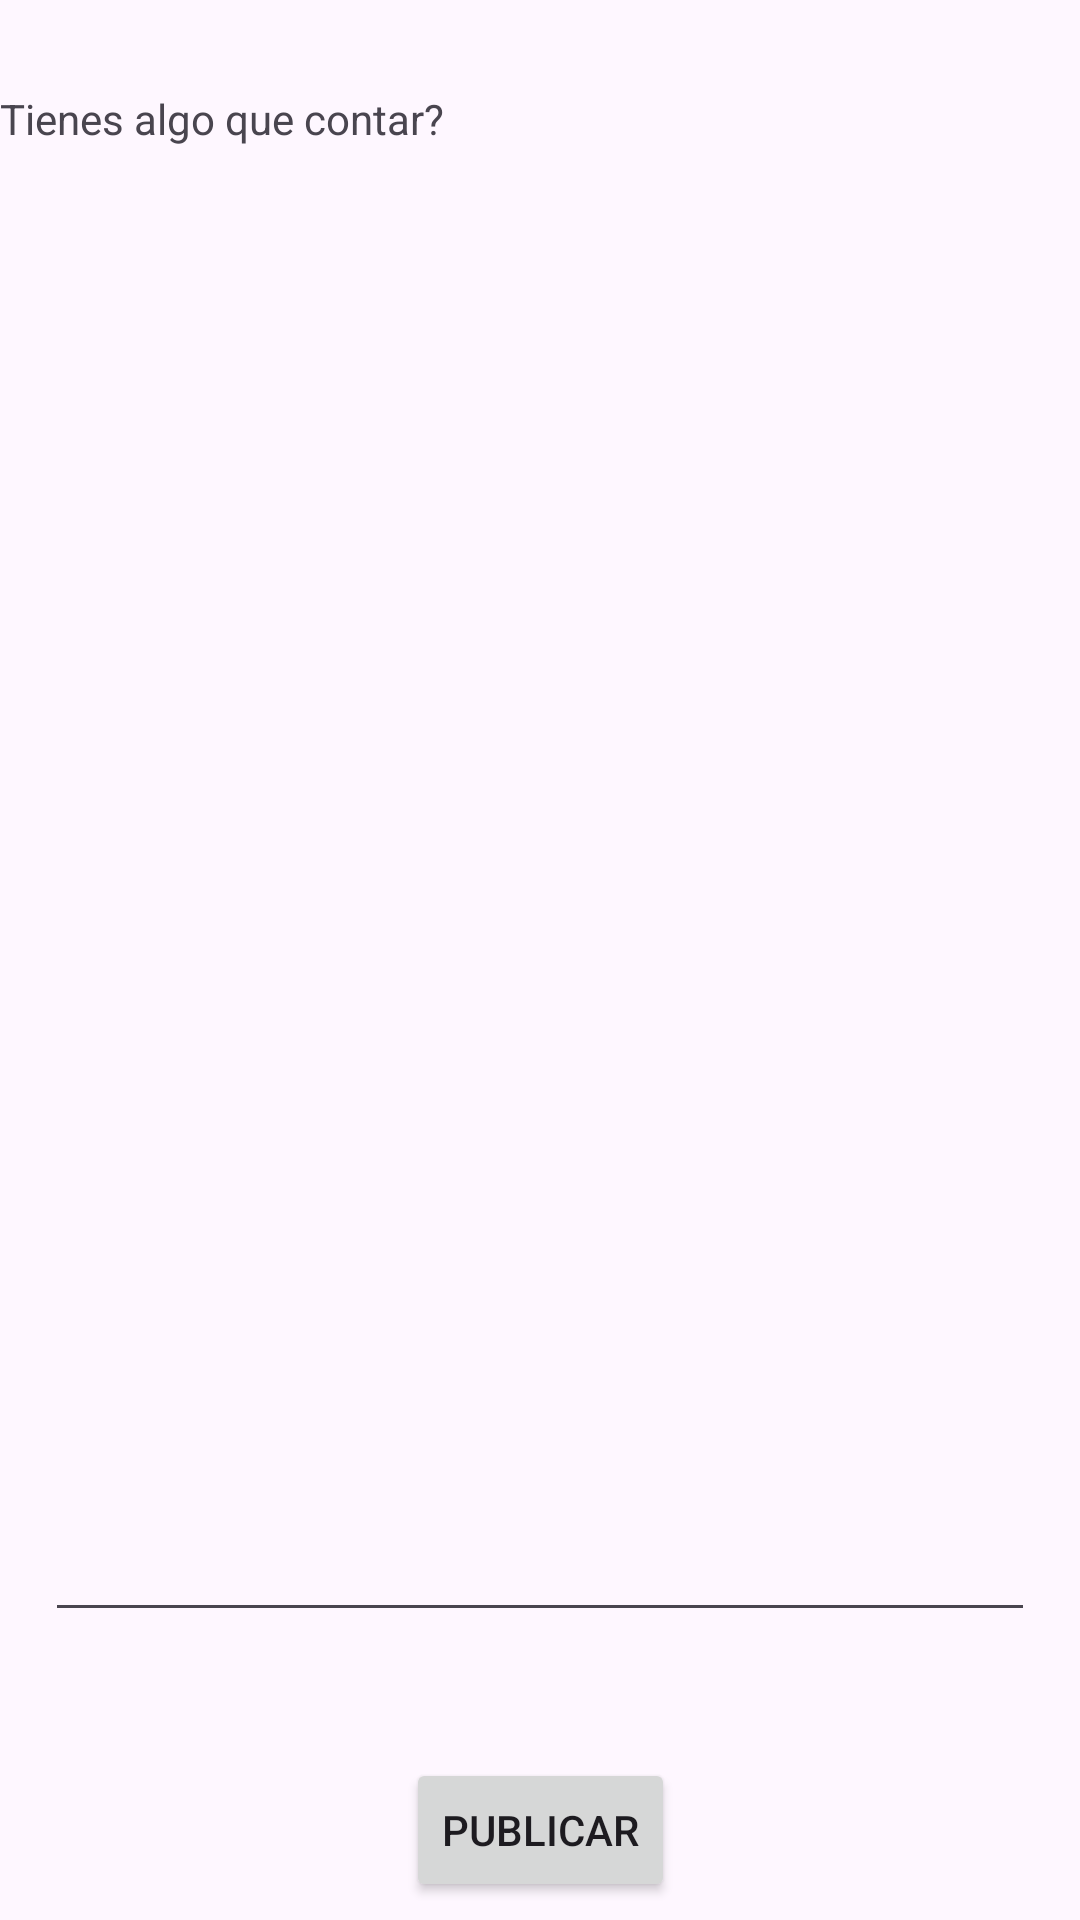

Write the Android layout XML for this screen, with the resource values it uses.
<!-- AndroidManifest.xml: application theme Theme.Dev_final_App -->
<!-- res/layout/fragment_feed.xml -->
<?xml version="1.0" encoding="utf-8"?>
<androidx.constraintlayout.widget.ConstraintLayout xmlns:android="http://schemas.android.com/apk/res/android"
    xmlns:app="http://schemas.android.com/apk/res-auto"
    xmlns:tools="http://schemas.android.com/tools"
    android:layout_width="match_parent"
    android:layout_height="match_parent"

    tools:context="FragmentsMenu.FeedFragment">

    <androidx.recyclerview.widget.RecyclerView
        android:id="@+id/recyclerView"
        android:layout_width="0dp"
        android:layout_height="0dp"
        android:layout_marginStart="5dp"
        android:layout_marginEnd="5dp"
        android:layout_marginBottom="6dp"
        app:layout_constraintBottom_toBottomOf="parent"
        app:layout_constraintEnd_toEndOf="parent"
        app:layout_constraintStart_toStartOf="parent"
        app:layout_constraintTop_toBottomOf="@+id/editTextTextMultiLine" />

    <TextView
        android:id="@+id/textView11"
        android:layout_width="wrap_content"
        android:layout_height="wrap_content"
        android:layout_marginStart="1dp"
        android:layout_marginTop="30dp"
        android:layout_marginBottom="6dp"
        android:text="Tienes algo que contar?"
        app:layout_constraintBottom_toTopOf="@+id/editTextTextMultiLine"
        app:layout_constraintStart_toStartOf="@+id/editTextTextMultiLine"
        app:layout_constraintTop_toTopOf="parent" />

    <EditText
        android:id="@+id/publicacionEditText"
        android:layout_width="0dp"
        android:layout_height="0dp"
        android:layout_marginStart="15dp"
        android:layout_marginEnd="15dp"
        android:layout_marginBottom="90dp"
        android:ems="10"
        android:gravity="start|top"
        android:inputType="textMultiLine"
        app:layout_constraintBottom_toTopOf="@+id/recyclerView"
        app:layout_constraintEnd_toEndOf="parent"
        app:layout_constraintStart_toStartOf="parent"
        app:layout_constraintTop_toBottomOf="@+id/textView11" />

    <Button
        android:id="@+id/bPublicar"
        style="@style/Widget.AppCompat.Button"
        android:layout_width="wrap_content"
        android:layout_height="wrap_content"
        android:layout_marginTop="28dp"
        android:text="Publicar"
        app:layout_constraintBottom_toTopOf="@+id/recyclerView"
        app:layout_constraintEnd_toEndOf="parent"
        app:layout_constraintStart_toStartOf="parent"
        app:layout_constraintTop_toBottomOf="@+id/editTextTextMultiLine" />
</androidx.constraintlayout.widget.ConstraintLayout>
<!-- resources referenced by this layout -->
<resources>
  <style name="Theme.Dev_final_App" parent="Base.Theme.Dev_final_App" />
  <style name="Base.Theme.Dev_final_App" parent="Theme.Material3.DayNight.NoActionBar">
          
          
      </style>
</resources>
